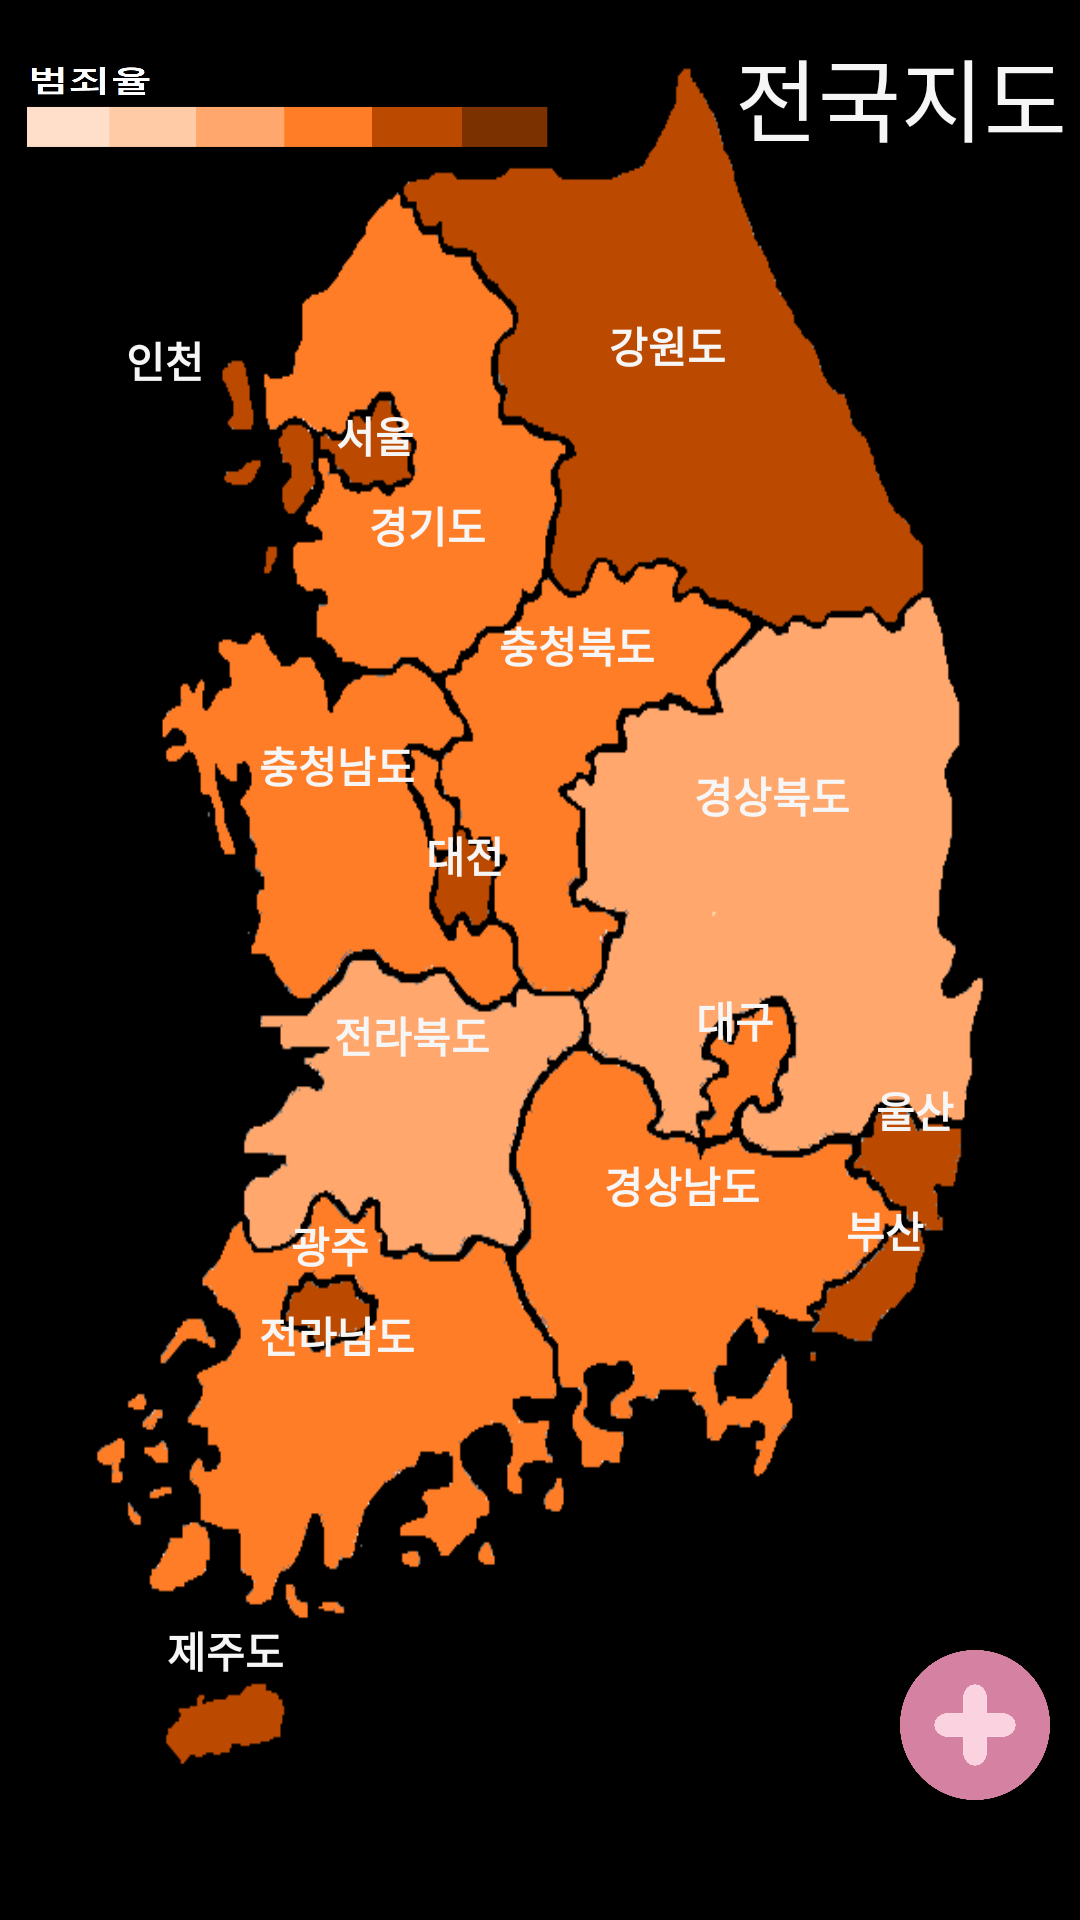

The Android layout XML behind this screen, and the referenced resources:
<!-- AndroidManifest.xml: application theme AppTheme -->
<!-- res/layout/activity_main.xml -->
<?xml version="1.0" encoding="utf-8"?>

<android.support.constraint.ConstraintLayout xmlns:android="http://schemas.android.com/apk/res/android"
    xmlns:app="http://schemas.android.com/apk/res-auto"
    xmlns:tools="http://schemas.android.com/tools"
    android:layout_width="match_parent"
    android:layout_height="match_parent"
    tools:context="com.example.jgh.myapplication.Activity.MainActivity">

    <RelativeLayout
        android:layout_width="wrap_content"
        android:layout_height="wrap_content"
        android:background="#000000"
        tools:layout_editor_absoluteX="0dp"
        tools:layout_editor_absoluteY="0dp">
        <TextView
            android:layout_width="160dp"
            android:layout_height="50dp"
            android:text="전국지도"
            android:textSize="30dp"
            android:textColor="#F6F6F6"
            android:layout_marginTop="10dp"
            android:layout_marginLeft="245dp"/>
        <ImageView
            android:id="@+id/imageView"
            android:layout_width="wrap_content"
            android:layout_height="wrap_content"
            android:layout_marginBottom="30dp"
            android:layout_marginLeft="30dp"
            android:layout_marginRight="30dp"
            android:layout_marginTop="20dp"
            android:background="@drawable/allmap"
             />

        <Button
            android:id="@+id/btn_Seoul"
            android:layout_width="30dp"
            android:layout_height="30dp"
            android:layout_marginLeft="110dp"
            android:layout_marginTop="130dp"
            android:background="#00ff0000"
            android:onClick="onClickSeoul"
            android:text="서울"
            android:textColor="#F6F6F6"
            android:textStyle="bold" />

        <Button
            android:id="@+id/btn_Incheon"
            android:layout_width="30dp"
            android:layout_height="30dp"
            android:layout_marginLeft="40dp"
            android:layout_marginTop="105dp"
            android:background="#00ff0000"
            android:onClick="onClickIncheon"
            android:text="인천"
            android:textColor="#F6F6F6"
            android:textStyle="bold" />

        <Button
            android:id="@+id/btn_Gyeunggi"
            android:layout_width="45dp"
            android:layout_height="30dp"
            android:layout_marginLeft="120dp"
            android:layout_marginTop="160dp"
            android:background="#00ff0000"
            android:onClick="onClickGyeonggido"
            android:text="경기도"
            android:textColor="#F6F6F6"
            android:textStyle="bold" />

        <Button
            android:id="@+id/btn_Gangwon"
            android:layout_width="45dp"
            android:layout_height="30dp"
            android:layout_marginLeft="200dp"
            android:layout_marginTop="100dp"
            android:background="#00ff0000"
            android:onClick="onClickGangwondo"
            android:text="강원도"
            android:textColor="#F6F6F6"
            android:textStyle="bold" />

        <Button
            android:id="@+id/btn_Chungnam"
            android:layout_width="55dp"
            android:layout_height="30dp"
            android:layout_marginLeft="85dp"
            android:layout_marginTop="240dp"
            android:background="#00ff0000"
            android:onClick="onClickChungnam"
            android:text="충청남도"
            android:textColor="#F6F6F6"
            android:textStyle="bold" />

        <Button
            android:id="@+id/btn_Chungbuk"
            android:layout_width="55dp"
            android:layout_height="30dp"
            android:layout_marginLeft="165dp"
            android:layout_marginTop="200dp"
            android:background="#00ff0000"
            android:onClick="onClickchungbuk"
            android:text="충청북도"
            android:textColor="#F6F6F6"
            android:textStyle="bold" />

        <Button
            android:id="@+id/btn_Gyeongbuk"
            android:layout_width="55dp"
            android:layout_height="30dp"
            android:layout_marginLeft="230dp"
            android:layout_marginTop="250dp"
            android:background="#00ff0000"
            android:onClick="onClickGyeongbuk"
            android:text="경상북도"
            android:textColor="#F6F6F6"
            android:textStyle="bold"
/>

        <Button
            android:id="@+id/btn_DaeJeon"
            android:layout_width="30dp"
            android:layout_height="30dp"
            android:layout_marginLeft="140dp"
            android:layout_marginTop="270dp"
            android:background="#00ff0000"
            android:onClick="onClickDaejeon"
            android:text="대전"
            android:textColor="#F6F6F6"
            android:textStyle="bold" />

        <Button
            android:id="@+id/btn_Daegu"
            android:layout_width="30dp"
            android:layout_height="30dp"
            android:layout_marginLeft="230dp"
            android:layout_marginTop="325dp"
            android:background="#00ff0000"
            android:onClick="onClickDaegu"
            android:text="대구"
            android:textColor="#F6F6F6"
            android:textStyle="bold" />

        <Button
            android:id="@+id/btn_Jeonbuk"
            android:layout_width="55dp"
            android:layout_height="30dp"
            android:layout_marginLeft="110dp"
            android:layout_marginTop="330dp"
            android:background="#00ff0000"
            android:onClick="onClickjeonbuk"
            android:text="전라북도"
            android:textColor="#F6F6F6"
            android:textStyle="bold" />

        <Button
            android:id="@+id/btn_Gwangju"
            android:layout_width="30dp"
            android:layout_height="30dp"
            android:layout_marginLeft="95dp"
            android:layout_marginTop="400dp"
            android:background="#00ff0000"
            android:onClick="onClickGwangju"
            android:text="광주"
            android:textColor="#F6F6F6"
            android:textStyle="bold" />

        <Button
            android:id="@+id/btn_Jeonnam"
            android:layout_width="55dp"
            android:layout_height="30dp"
            android:layout_alignLeft="@+id/btn_Chungnam"
            android:layout_alignStart="@+id/btn_Chungnam"
            android:layout_below="@+id/btn_Gwangju"
            android:background="#00ff0000"
            android:onClick="onClickJeonnam"
            android:text="전라남도"
            android:textColor="#F6F6F6"
            android:textStyle="bold" />

        <Button
            android:id="@+id/btn_Gyeongnam"
            android:layout_width="55dp"
            android:layout_height="30dp"
            android:layout_marginLeft="200dp"
            android:layout_marginTop="380dp"
            android:background="#00ff0000"
            android:onClick="onClickGyeongnam"
            android:text="경상남도"
            android:textColor="#F6F6F6"
            android:textStyle="bold" />

        <Button
            android:id="@+id/btn_Ulsan"
            android:layout_width="30dp"
            android:layout_height="30dp"
            android:layout_marginLeft="290dp"
            android:layout_marginTop="355dp"
            android:background="#00ff0000"
            android:onClick="onClcikUlsan"
            android:text="울산"
            android:textColor="#F6F6F6"
            android:textStyle="bold" />

        <Button
            android:id="@+id/btn_Busan"
            android:layout_width="30dp"
            android:layout_height="30dp"
            android:layout_marginLeft="280dp"
            android:layout_marginTop="395dp"
            android:background="#00ff0000"
            android:onClick="onClickBusan"
            android:text="부산"
            android:textColor="#F6F6F6"
            android:textStyle="bold" />

        <Button
            android:id="@+id/btn_Jeju"
            android:layout_width="50dp"
            android:layout_height="30dp"
            android:layout_marginLeft="50dp"
            android:layout_marginTop="535dp"
            android:background="#00ff0000"
            android:onClick="onClickJejudo"
            android:text="제주도"
            android:textColor="#F6F6F6"
            android:textStyle="bold" />

        <Button
            android:id="@+id/btn_result"
            android:layout_width="50dp"
            android:layout_height="50dp"
            android:layout_marginLeft="300dp"
            android:layout_marginTop="550dp"
            android:background="@drawable/plus"
            android:textStyle="bold" />

        <Button
            android:id="@+id/btn_ccc"
            android:layout_width="90dp"
            android:layout_height="50dp"
            android:layout_marginLeft="265dp"
            android:layout_marginTop="490dp"
            android:text="비교"
            android:drawableLeft="@drawable/com"
            android:visibility="gone"
            android:onClick="onClickResult2"
            android:textStyle="bold"
            />
        <Button
            android:id="@+id/btn_ddd"
            android:layout_width="90dp"
            android:layout_height="50dp"
            android:layout_marginLeft="265dp"
            android:layout_marginTop="450dp"
            android:drawableLeft="@drawable/ran"
            android:text="순위"
            android:onClick="onClickResult3"
            android:visibility="gone"
            android:textStyle="bold" />
        <Button
            android:id="@+id/btn_aaa"
            android:layout_width="90dp"
            android:layout_height="50dp"
            android:layout_marginLeft="265dp"
            android:layout_marginTop="410dp"
            android:text="분석"
            android:onClick="onClickResult1"
            android:drawableLeft="@drawable/gg"
            android:visibility="gone"
            android:textStyle="bold" />

        <ImageView
            android:layout_width="200dp"
            android:layout_height="80dp"
            android:layout_alignParentLeft="true"
            android:layout_alignParentStart="true"
            android:layout_alignParentTop="true"
            android:background="@drawable/col" />
    </RelativeLayout>

</android.support.constraint.ConstraintLayout>
<!-- resources referenced by this layout -->
<resources>
  <!-- drawable allmap: png bitmap (drawable, 13619 bytes) -->
  <!-- drawable col: png bitmap (drawable, 5903 bytes) -->
  <!-- drawable com: png bitmap (drawable, 466 bytes) -->
  <!-- drawable gg: png bitmap (drawable, 440 bytes) -->
  <!-- drawable plus: png bitmap (drawable, 47948 bytes) -->
  <!-- drawable ran: png bitmap (drawable, 396 bytes) -->
  <style name="AppTheme" parent="Theme.AppCompat.Light.DarkActionBar">
          
          <item name="colorPrimary">@color/colorPrimary</item>
          <item name="colorPrimaryDark">@color/colorPrimaryDark</item>
          <item name="colorAccent">@color/colorAccent</item>
      </style>
  <color name="colorPrimary">#4C4C4C</color>
  <color name="colorPrimaryDark">#303F9F</color>
  <color name="colorAccent">#FF4081</color>
</resources>
